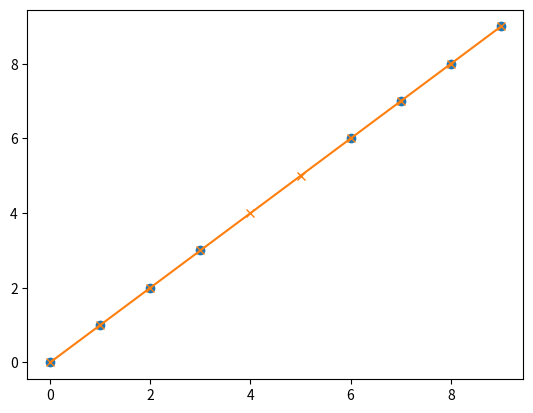

Recreate this plot in Python.
import numpy as np
import matplotlib.pyplot as plt

# x = np.linspace(0, 2*np.pi, 10)
# y = np.sin(x)
t_full=np.linspace(0, 9, 10)
t_no_nans = [0,1,2,3,6,7,8,9]
y = [0,1,2,3,6,7,8,9]

yinterp = np.interp(t_full, t_no_nans, y)
plt.plot(t_no_nans, y, 'o')
plt.plot(t_full, yinterp, '-x')
plt.show()